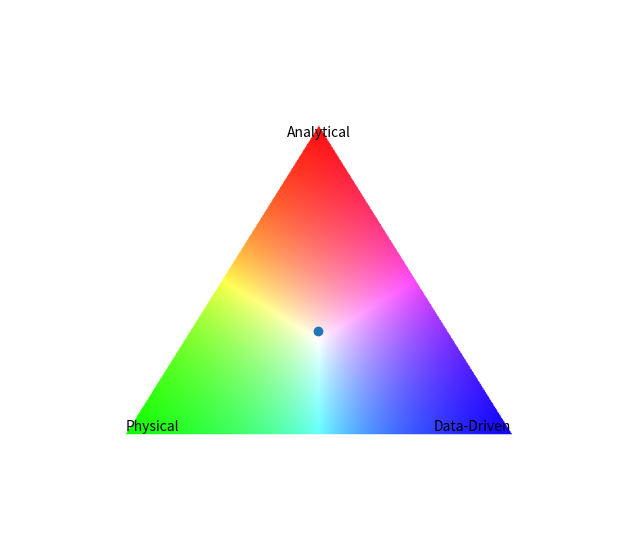

Python code for this plot:
import numpy as np
import matplotlib.pyplot as plt


def find_point(weights, left_base, right_base, top):
    """
    Input weights and triangle vertices
    Return weighted point
    """
    if (
        weights[0] + weights[1] + weights[2] == 1
        and weights[0] + weights[1] + weights[2] >= 0
    ):
        xp = (
            weights[0] * left_base[0] + weights[1] * right_base[0] + weights[2] * top[0]
        )
        yp = (
            weights[0] * left_base[1] + weights[1] * right_base[1] + weights[2] * top[1]
        )

    return (xp, yp)


def point_in_triangle(p, a, b, c):
    """
    Return True if point p is inside triangle abc.
    Uses barycentric coordinates.
    """
    v0 = c - a
    v1 = b - a
    v2 = p - a

    dot00 = np.dot(v0, v0)
    dot01 = np.dot(v0, v1)
    dot02 = np.dot(v0, v2)
    dot11 = np.dot(v1, v1)
    dot12 = np.dot(v1, v2)

    denom = dot00 * dot11 - dot01 * dot01

    u = (dot11 * dot02 - dot01 * dot12) / denom
    v = (dot00 * dot12 - dot01 * dot02) / denom

    return (u >= 0) and (v >= 0) and (u + v <= 1)


def plot_triangle(
    point=" ", weights=([1 / 3, 1 / 3, 1 / 3]), width=800, height=700, border=150
):
    # Create empty RGB image initialized to white
    image = np.ones((height, width, 3), dtype=float)

    red_point = np.array([width / 2, border])  # top
    green_point = np.array([border, height - border])  # bottom left
    blue_point = np.array([width - border, height - border])  # bottom left

    # Maximum possible distance inside triangle
    max_dist = max(
        np.linalg.norm(red_point - green_point),
        np.linalg.norm(red_point - blue_point),
        np.linalg.norm(green_point - blue_point),
    )

    # Loop through every pixel
    for y in range(height):
        for x in range(width):
            p = np.array([x, y])

            if point_in_triangle(p, red_point, green_point, blue_point):
                d_red = np.linalg.norm(p - red_point)
                d_green = np.linalg.norm(p - green_point)
                d_blue = np.linalg.norm(p - blue_point)

                # Convert distances into "closeness"
                r = 1.0 - d_red / max_dist
                g = 1.0 - d_green / max_dist
                b = 1.0 - d_blue / max_dist

                color = np.array([r, g, b])

                # Normalize so colors remain vivid
                color /= color.max()

                image[y, x] = color

    point = find_point(weights, green_point, blue_point, red_point)

    # Display result
    plt.figure(figsize=(8, 7))
    plt.scatter(point[0], point[1])
    plt.text(green_point[0], green_point[1], "Physical", ha="left", va="bottom")
    plt.text(blue_point[0], blue_point[1], "Data-Driven", ha="right", va="bottom")
    plt.text(red_point[0], red_point[1], "Analytical", ha="center", va="top")
    plt.imshow(image)
    plt.axis("off")


if __name__ == "__main__":
    plot_triangle()
    plt.savefig("./plot.png")
